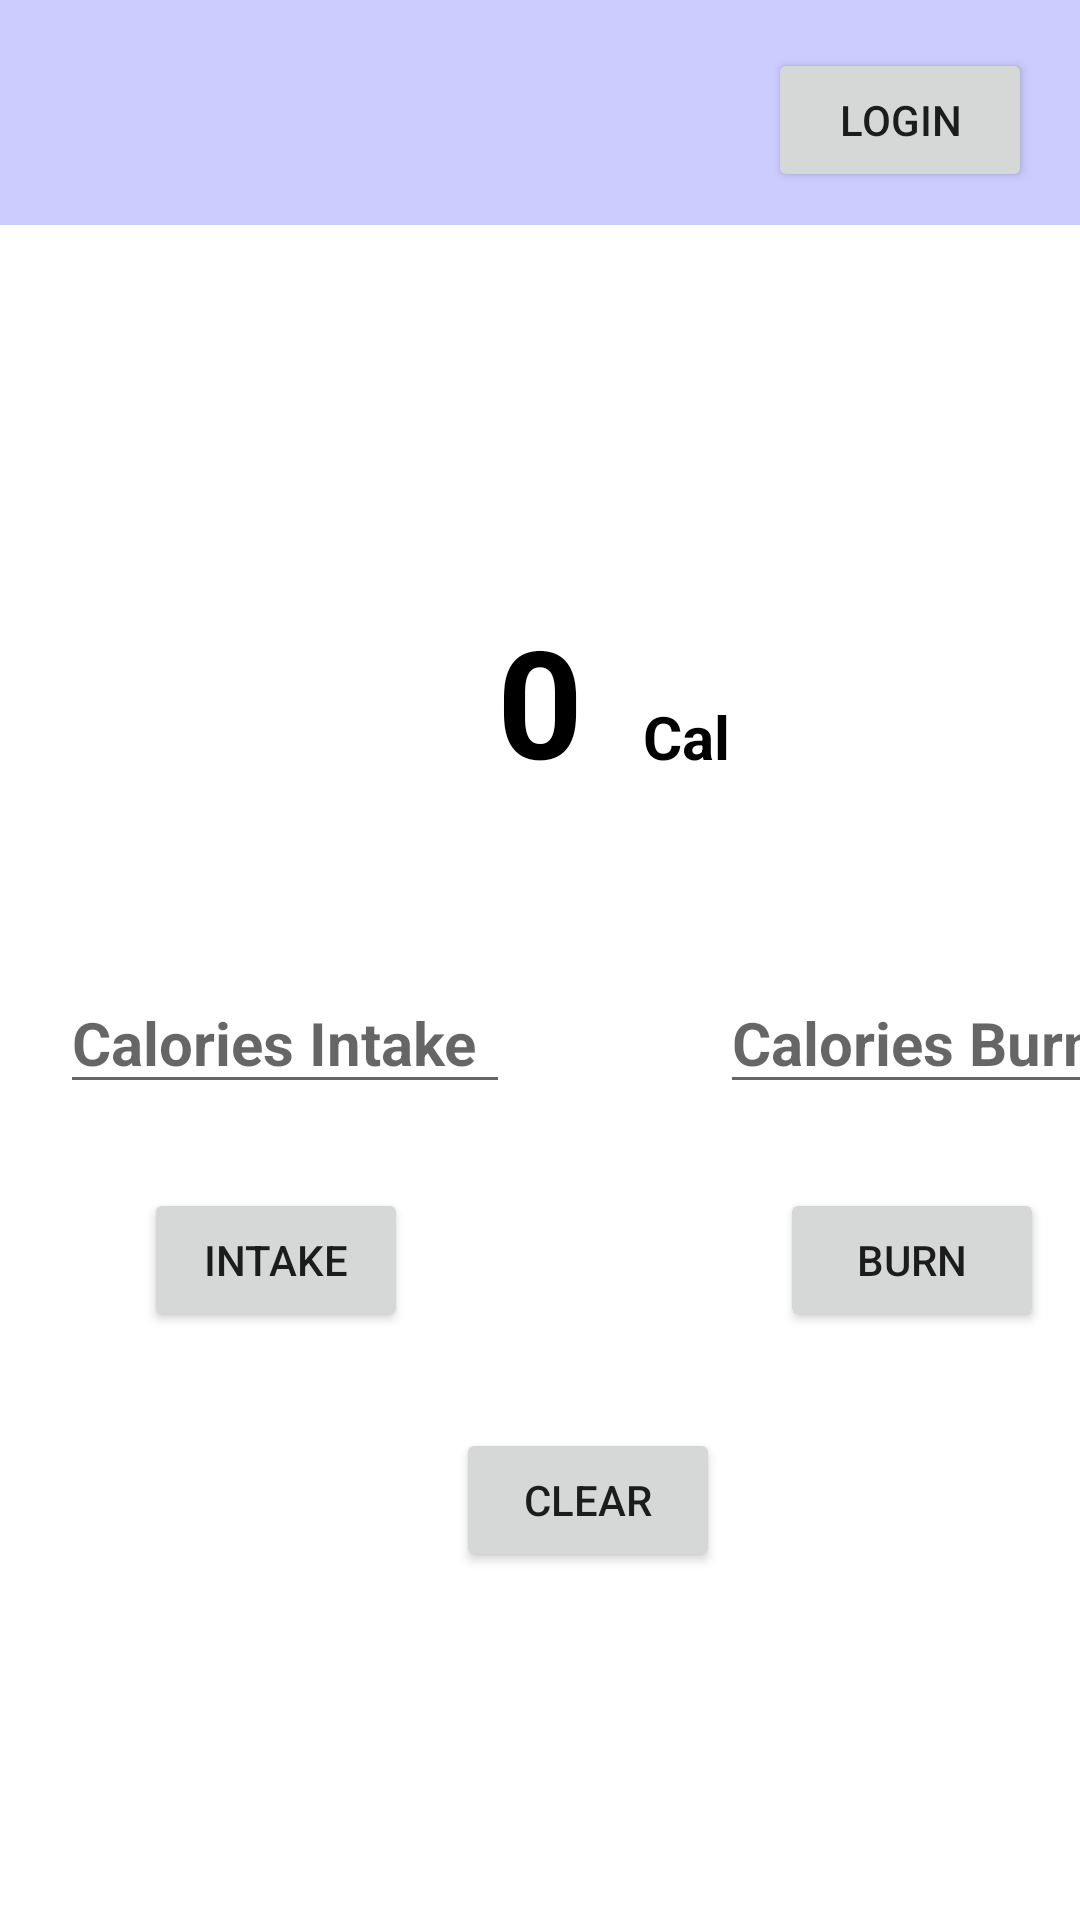

Android layout source for this screen:
<!-- AndroidManifest.xml: application theme Theme.Week3Exercise -->
<!-- res/layout/activity_main.xml -->
<?xml version="1.0" encoding="utf-8"?>
<androidx.constraintlayout.widget.ConstraintLayout xmlns:android="http://schemas.android.com/apk/res/android"
    xmlns:app="http://schemas.android.com/apk/res-auto"
    xmlns:tools="http://schemas.android.com/tools"
    android:layout_width="match_parent"
    android:layout_height="match_parent"
    tools:context=".Activity.MainActivity">


    <Button
        android:id="@+id/btn_login"
        android:layout_width="wrap_content"
        android:layout_height="wrap_content"
        android:layout_marginTop="16dp"
        android:layout_marginEnd="16dp"
        android:onClick="intentLoginClick"
        android:text="Login"
        android:visibility="visible"
        app:layout_constraintEnd_toEndOf="parent"
        app:layout_constraintTop_toTopOf="parent" />

    <Button
        android:id="@+id/btn_logout"
        android:layout_width="wrap_content"
        android:layout_height="wrap_content"
        android:layout_marginStart="300dp"
        android:layout_marginTop="16dp"
        android:text="Logout"
        android:visibility="gone"
        android:onClick="intentLogOutClick"
        app:layout_constraintStart_toStartOf="parent"
        app:layout_constraintTop_toTopOf="parent" />

    <TextView
        android:id="@+id/tv_info"
        android:layout_width="wrap_content"
        android:layout_height="wrap_content"
        android:layout_marginStart="16dp"
        android:layout_marginTop="28dp"
        android:textAllCaps="false"
        android:textColor="@color/black"
        android:textSize="20dp"
        android:textStyle="bold"
        app:layout_constraintStart_toStartOf="parent"
        app:layout_constraintTop_toTopOf="parent" />

    <View
        android:layout_width="fill_parent"
        android:layout_height="75dp"
        android:background="#aa0000ff"
        android:alpha="0.3"
        app:layout_constraintStart_toStartOf="parent"
        app:layout_constraintTop_toTopOf="parent"/>



    <Button
        android:id="@+id/btn_clear"
        android:layout_width="wrap_content"
        android:layout_height="wrap_content"
        android:layout_marginStart="152dp"
        android:layout_marginTop="476dp"
        android:onClick="clearClick"
        android:text="Clear"
        app:layout_constraintStart_toStartOf="parent"
        app:layout_constraintTop_toTopOf="parent" />

    <Button
        android:id="@+id/btn_intake"
        android:layout_width="wrap_content"
        android:layout_height="wrap_content"
        android:layout_marginStart="48dp"
        android:layout_marginTop="396dp"
        android:onClick="intakeClick"
        android:text="Intake"
        app:layout_constraintStart_toStartOf="parent"
        app:layout_constraintTop_toTopOf="parent" />

    <Button
        android:id="@+id/btn_burn"
        android:layout_width="wrap_content"
        android:layout_height="wrap_content"
        android:layout_marginStart="260dp"
        android:layout_marginTop="396dp"
        android:onClick="burnClick"
        android:text="Burn"
        app:layout_constraintStart_toStartOf="parent"
        app:layout_constraintTop_toTopOf="parent" />

    <EditText
        android:id="@+id/et_intake"
        android:layout_width="150dp"
        android:layout_height="wrap_content"
        android:layout_marginStart="20dp"
        android:layout_marginTop="324dp"
        android:hint="Calories Intake"
        android:inputType="numberDecimal"
        android:textColor="@color/black"
        android:textSize="20dp"
        android:textStyle="bold"
        app:layout_constraintStart_toStartOf="parent"
        app:layout_constraintTop_toTopOf="parent" />

    <EditText
        android:id="@+id/et_burn"
        android:layout_width="wrap_content"
        android:layout_height="wrap_content"
        android:layout_marginStart="240dp"
        android:layout_marginTop="324dp"
        android:hint="Calories Burn"
        android:inputType="numberDecimal"
        android:textColor="@color/black"
        android:textSize="20dp"
        android:textStyle="bold"
        app:layout_constraintStart_toStartOf="parent"
        app:layout_constraintTop_toTopOf="parent" />













    <TextView

        android:id="@+id/tv_calories"
        android:layout_width="wrap_content"
        android:layout_height="wrap_content"
        android:gravity="center_horizontal"
        android:layout_marginTop="200dp"
        android:text="0"
        android:textColor="@color/black"
        android:textSize="50dp"
        android:textStyle="bold"
        app:layout_constraintStart_toStartOf="parent"
        app:layout_constraintEnd_toEndOf="parent"
        app:layout_constraintTop_toTopOf="parent" />

    <TextView
        android:layout_width="wrap_content"
        android:layout_height="wrap_content"
        android:layout_marginStart="20dp"
        android:layout_marginTop="32dp"
        android:text="Cal "
        android:textColor="@color/black"
        android:textSize="20dp"
        android:textStyle="bold"
        app:layout_constraintStart_toEndOf="@+id/tv_calories"
        app:layout_constraintTop_toTopOf="@+id/tv_calories" />


</androidx.constraintlayout.widget.ConstraintLayout>
<!-- resources referenced by this layout -->
<resources>
  <style name="Theme.Week3Exercise" parent="Theme.MaterialComponents.DayNight.DarkActionBar">
          
          <item name="colorPrimary">@color/purple_500</item>
          <item name="colorPrimaryVariant">@color/purple_700</item>
          <item name="colorOnPrimary">@color/white</item>
          
          <item name="colorSecondary">@color/teal_200</item>
          <item name="colorSecondaryVariant">@color/teal_700</item>
          <item name="colorOnSecondary">@color/black</item>
          
          <item name="android:statusBarColor" tools:targetApi="l">?attr/colorPrimaryVariant</item>
          
      </style>
  <!-- not gathered from this repository: default colours our renderer supplied (Android Studio template values) -->
  <color name="purple_500">#FF6200EE</color>
  <color name="purple_700">#FF3700B3</color>
  <color name="teal_200">#FF03DAC5</color>
  <color name="teal_700">#FF018786</color>
  <color name="black">#FF000000</color>
  <color name="white">#FFFFFFFF</color>
</resources>
